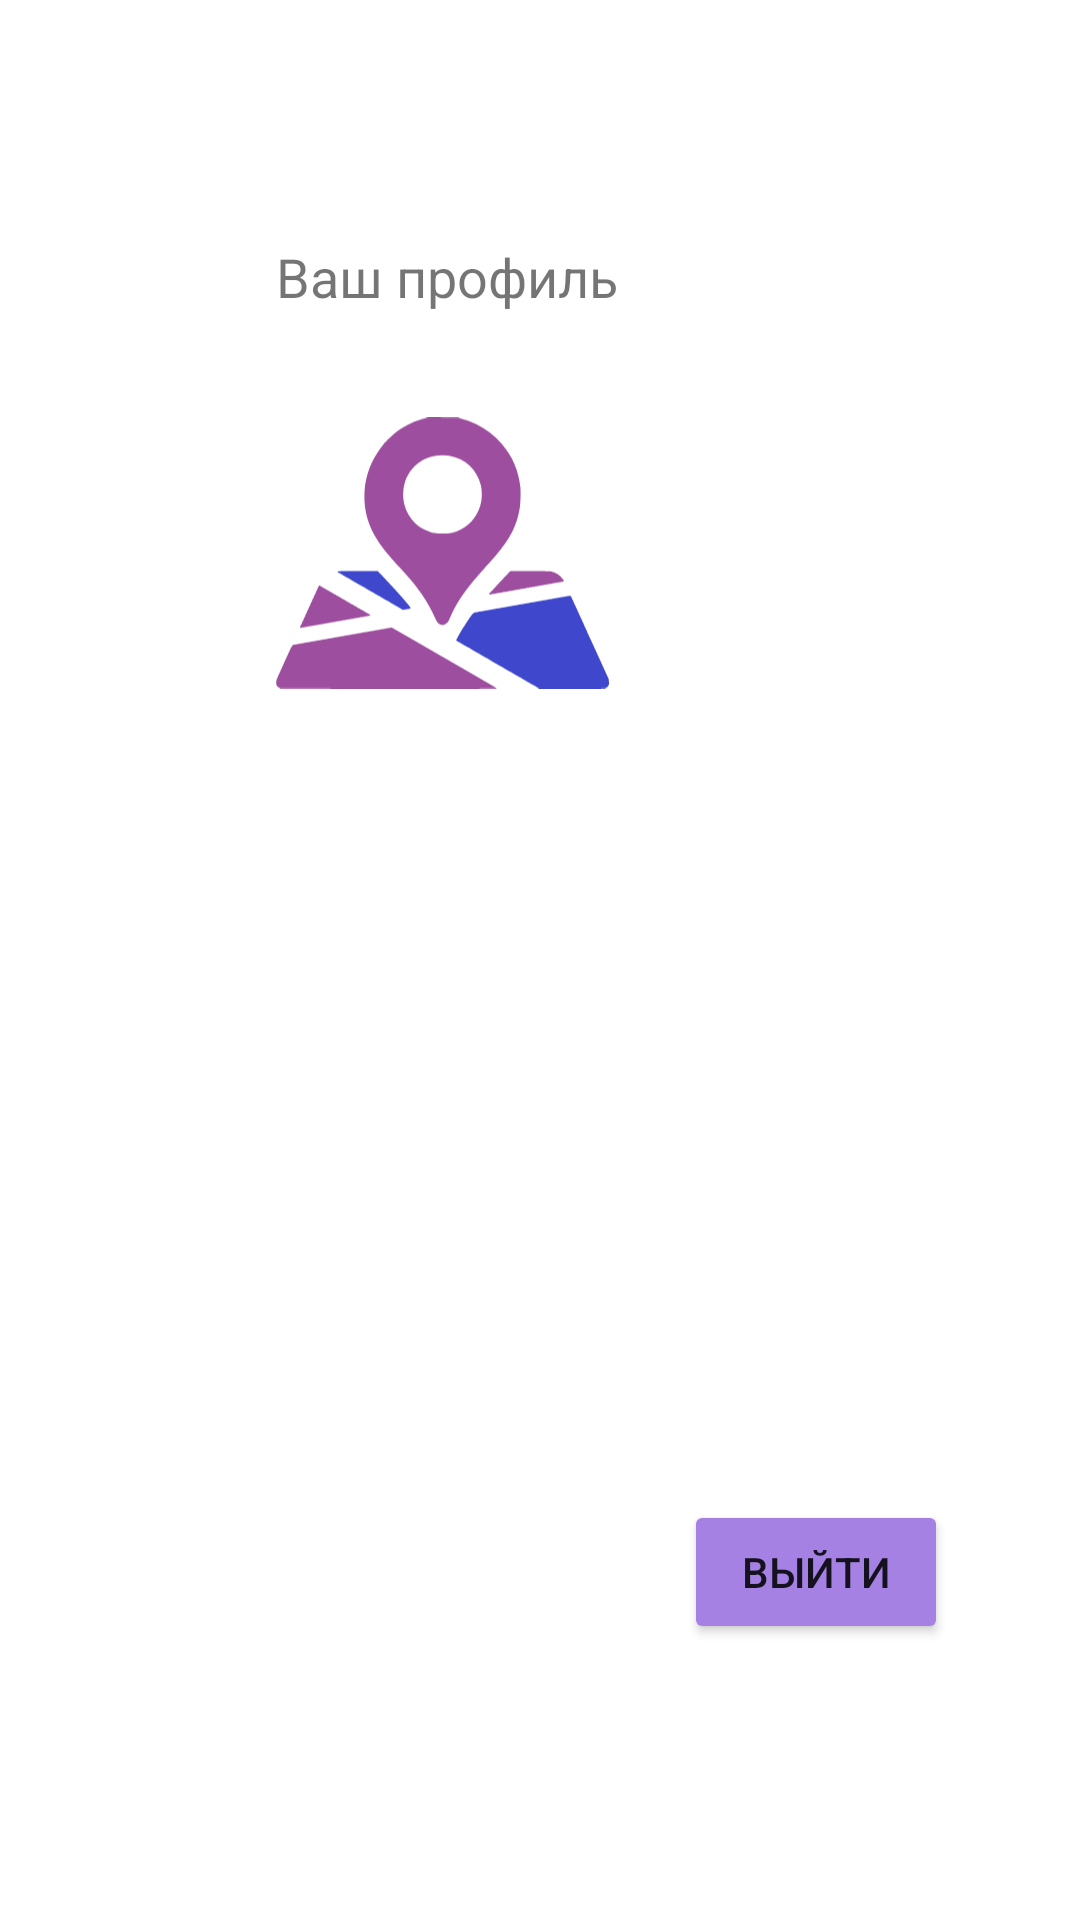

Android layout source for this screen:
<!-- AndroidManifest.xml: application theme Theme.MemoriesMap -->
<!-- res/layout/profile_fragment.xml -->
<?xml version="1.0" encoding="utf-8"?>
<androidx.constraintlayout.widget.ConstraintLayout xmlns:android="http://schemas.android.com/apk/res/android"
    xmlns:app="http://schemas.android.com/apk/res-auto"
    xmlns:tools="http://schemas.android.com/tools"
    android:id="@+id/profileFragmentLayout"
    android:layout_width="match_parent"
    android:layout_height="match_parent"
    tools:context=".main.ProfileFragment">

    <TextView
        android:id="@+id/userNameTextView"
        android:layout_width="wrap_content"
        android:layout_height="wrap_content"
        android:layout_marginStart="64dp"
        android:layout_marginTop="44dp"
        android:textSize="18sp"
        app:layout_constraintStart_toStartOf="parent"
        app:layout_constraintTop_toBottomOf="@+id/profileImageView" />

    <TextView
        android:id="@+id/emailTextView"
        android:layout_width="wrap_content"
        android:layout_height="wrap_content"
        android:layout_marginStart="64dp"
        android:layout_marginTop="32dp"
        android:textSize="18sp"
        app:layout_constraintStart_toStartOf="parent"
        app:layout_constraintTop_toBottomOf="@+id/userNameTextView" />

    <Button
        android:id="@+id/logOutBtn"
        android:layout_width="wrap_content"
        android:layout_height="wrap_content"
        android:layout_marginEnd="44dp"
        android:layout_marginBottom="92dp"
        android:backgroundTint="@color/lilac"
        android:text="@string/log_out"
        app:layout_constraintBottom_toBottomOf="parent"
        app:layout_constraintEnd_toEndOf="parent"
        tools:ignore="TextContrastCheck" />

    <TextView
        android:id="@+id/profileTextView"
        android:layout_width="wrap_content"
        android:layout_height="wrap_content"
        android:layout_marginStart="92dp"
        android:layout_marginTop="80dp"
        android:text="@string/your_profile"
        android:textSize="18sp"
        app:layout_constraintStart_toStartOf="parent"
        app:layout_constraintTop_toTopOf="parent" />

    <ImageView
        android:id="@+id/profileImageView"
        android:layout_width="111dp"
        android:layout_height="104dp"
        android:layout_marginStart="92dp"
        android:layout_marginTop="28dp"
        android:src="@drawable/ic__icon"
        app:layout_constraintStart_toStartOf="parent"
        app:layout_constraintTop_toBottomOf="@+id/profileTextView" />

</androidx.constraintlayout.widget.ConstraintLayout>
<!-- resources referenced by this layout -->
<resources>
  <color name="lilac">#FFA481E3</color>
  <!-- drawable ic__icon: vector/xml drawable (drawable, 10625 chars, omitted) -->
  <string name="log_out">Выйти</string>
  <string name="your_profile">Ваш профиль</string>
  <style name="Theme.MemoriesMap" parent="Theme.MaterialComponents.DayNight.DarkActionBar">
          
          <item name="colorPrimary">@color/lilac</item>
          <item name="colorPrimaryVariant">@color/lilac2</item>
          <item name="colorOnPrimary">@color/white</item>
          
          <item name="colorSecondary">@color/teal_200</item>
          <item name="colorSecondaryVariant">@color/teal_700</item>
          <item name="colorOnSecondary">@color/black</item>
          
          <item name="android:statusBarColor" tools:targetApi="l">?attr/colorPrimaryVariant</item>
          
      </style>
  <color name="lilac2">#FF8055CC</color>
  <color name="white">#FFFFFFFF</color>
  <color name="teal_200">#FF03DAC5</color>
  <color name="teal_700">#FF018786</color>
  <color name="black">#FF000000</color>
</resources>
